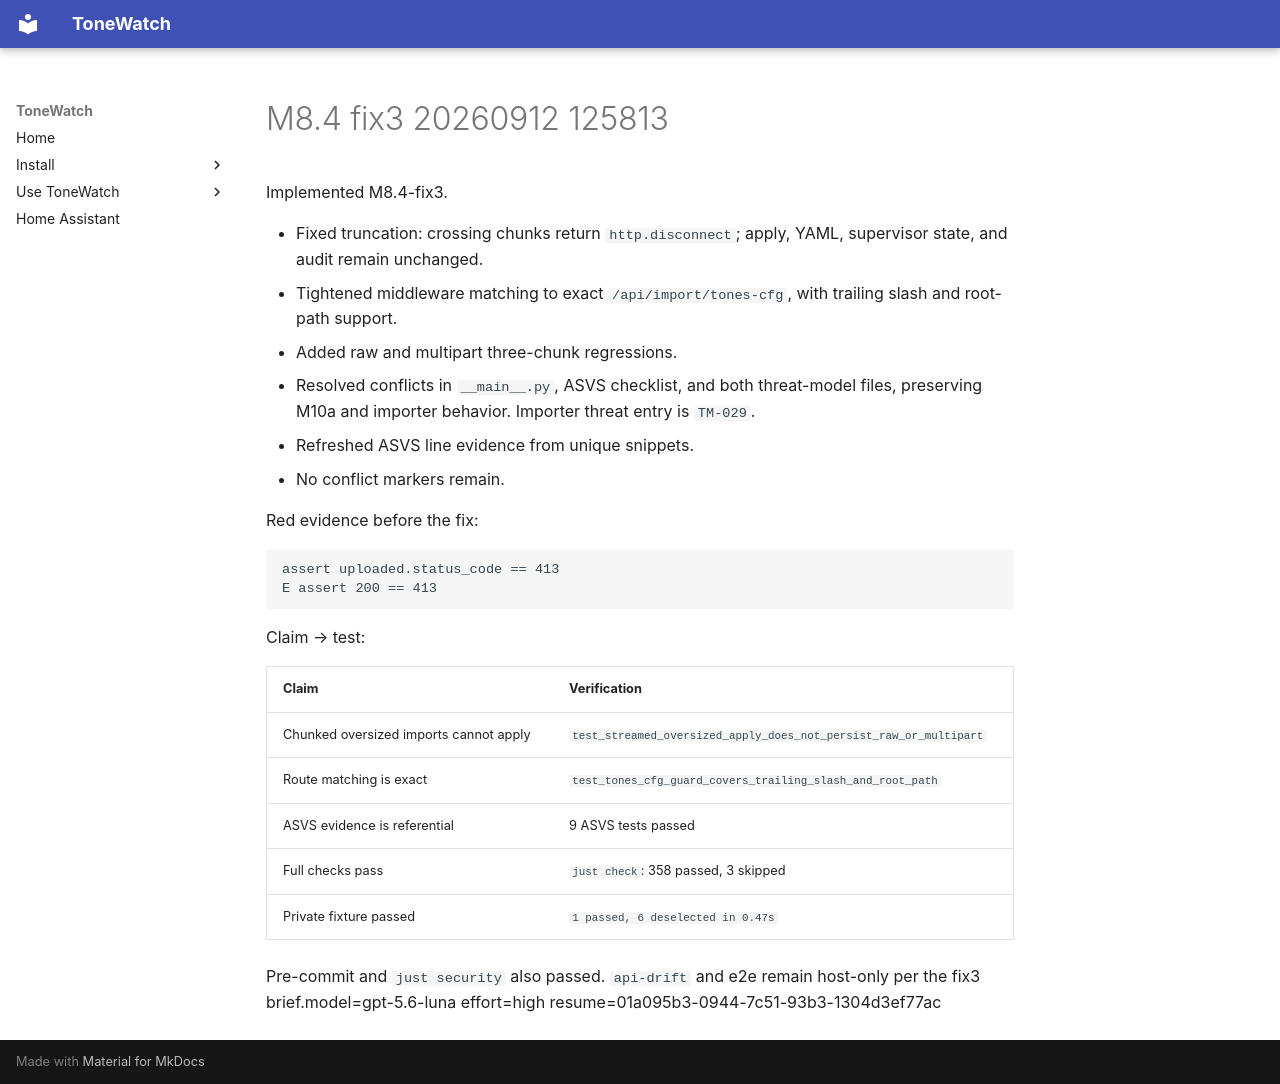

repository: JustBeanie/tonewatch · page: pm/reports/M8.4-fix3-20260912-125813/index.html · generator: mkdocs

Implemented M8.4-fix3.

- Fixed truncation: crossing chunks return `http.disconnect`; apply, YAML, supervisor state, and audit remain unchanged.
- Tightened middleware matching to exact `/api/import/tones-cfg`, with trailing slash and root-path support.
- Added raw and multipart three-chunk regressions.
- Resolved conflicts in `__main__.py`, ASVS checklist, and both threat-model files, preserving M10a and importer behavior. Importer threat entry is `TM-029`.
- Refreshed ASVS line evidence from unique snippets.
- No conflict markers remain.

Red evidence before the fix:

```text
assert uploaded.status_code == 413
E assert 200 == 413
```

Claim → test:

| Claim | Verification |
|---|---|
| Chunked oversized imports cannot apply | `test_streamed_oversized_apply_does_not_persist_raw_or_multipart` |
| Route matching is exact | `test_tones_cfg_guard_covers_trailing_slash_and_root_path` |
| ASVS evidence is referential | 9 ASVS tests passed |
| Full checks pass | `just check`: 358 passed, 3 skipped |
| Private fixture passed | `1 passed, 6 deselected in 0.47s` |

Pre-commit and `just security` also passed. `api-drift` and e2e remain host-only per the fix3 brief.model=gpt-5.6-luna effort=high resume=01a095b3-0944-7c51-93b3-1304d3ef77ac
